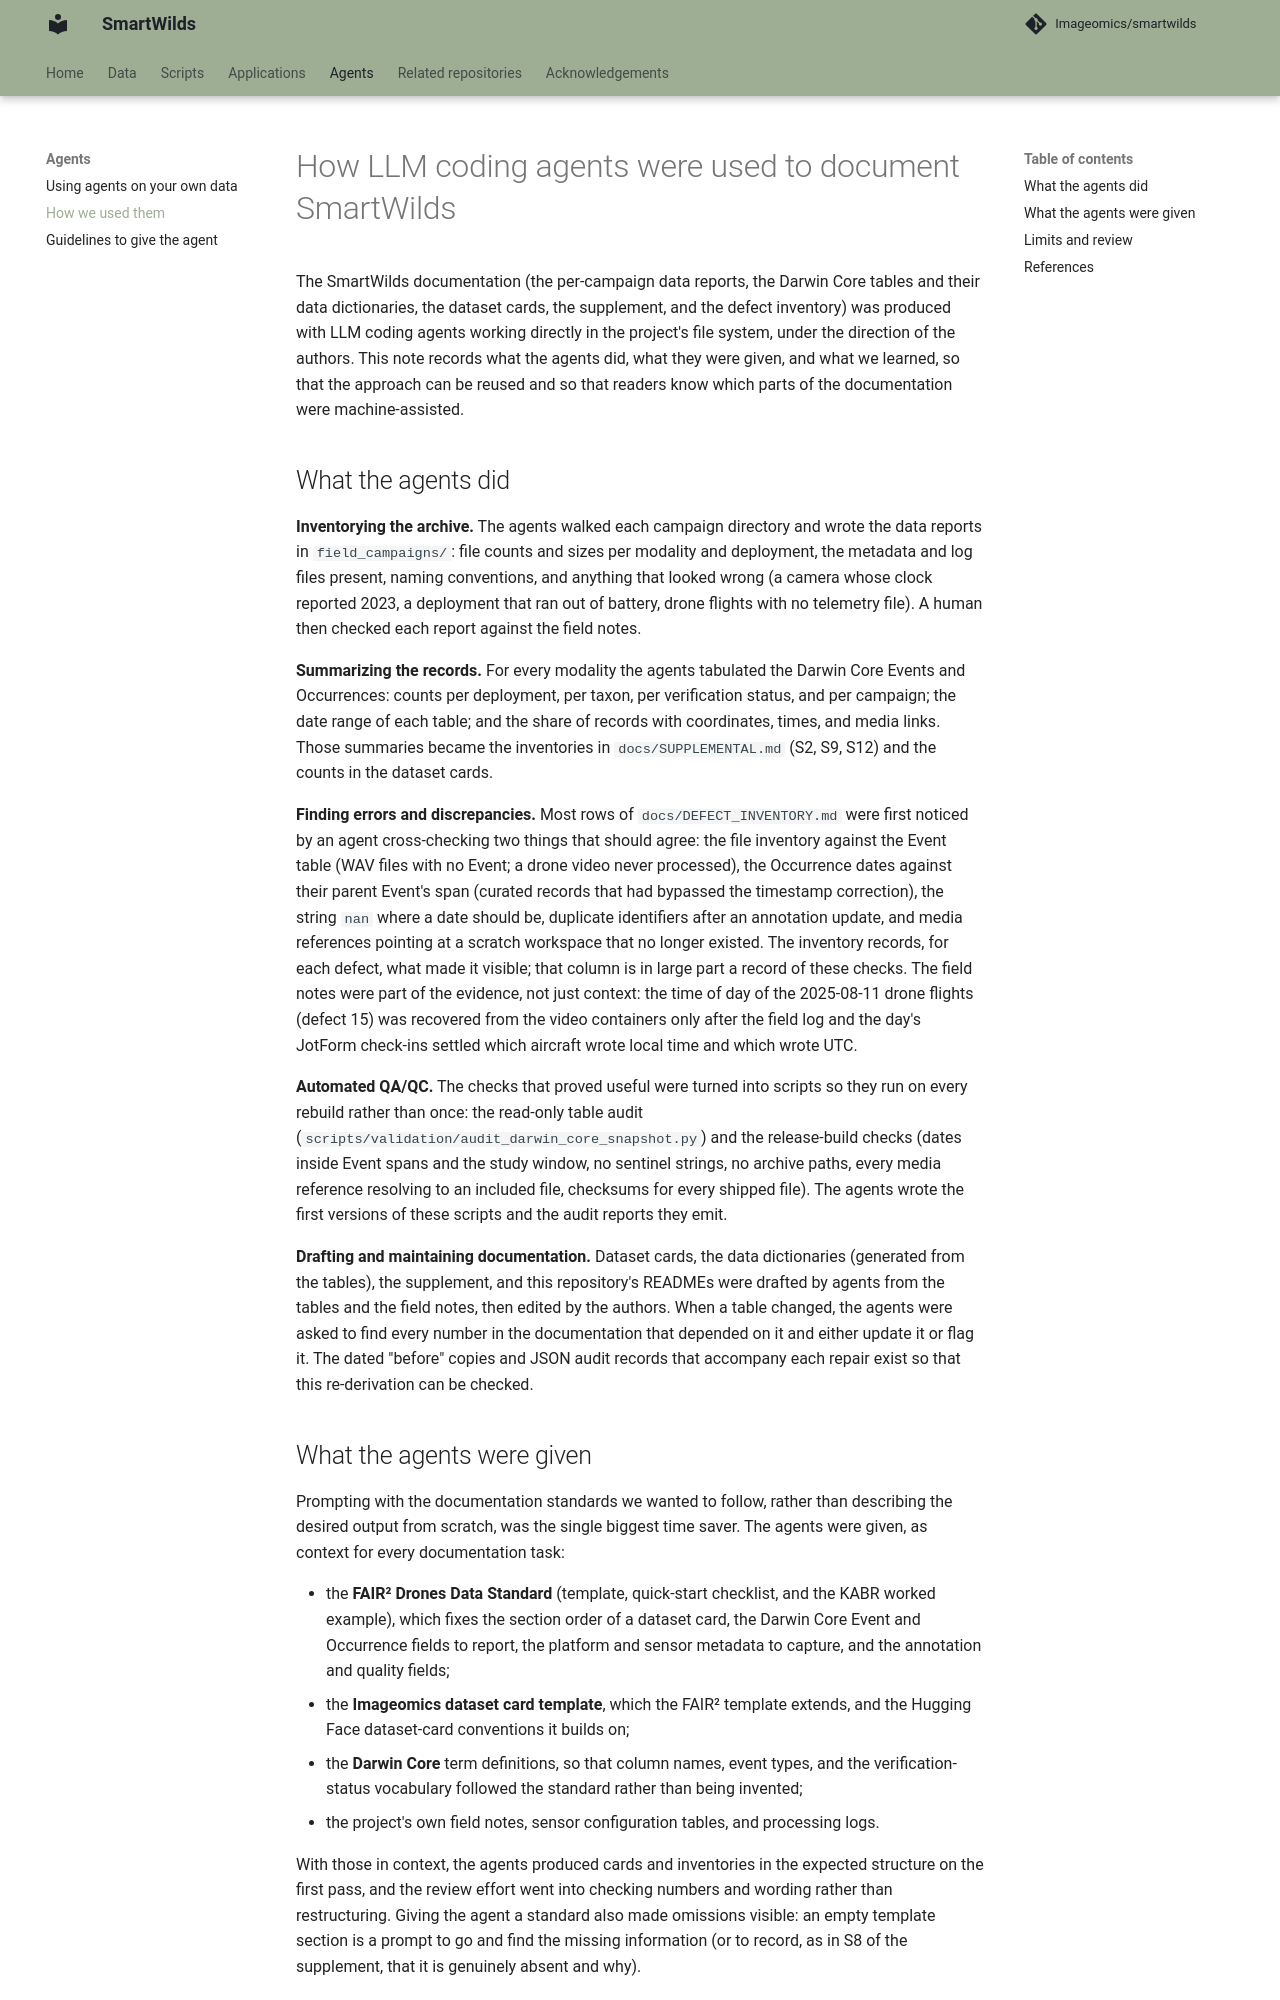

repository: Imageomics/smartwilds · page: AGENT_ASSISTED_DOCUMENTATION/index.html · generator: mkdocs

# How LLM coding agents were used to document SmartWilds

The SmartWilds documentation (the per-campaign data reports, the Darwin Core
tables and their data dictionaries, the dataset cards, the supplement, and the
defect inventory) was produced with LLM coding agents working directly in the
project's file system, under the direction of the authors. This note records
what the agents did, what they were given, and what we learned, so that the
approach can be reused and so that readers know which parts of the
documentation were machine-assisted.

## What the agents did

**Inventorying the archive.** The agents walked each campaign directory and
wrote the data reports in `field_campaigns/`: file counts and sizes per
modality and deployment, the metadata and log files present, naming
conventions, and anything that looked wrong (a camera whose clock reported
2023, a deployment that ran out of battery, drone flights with no telemetry
file). A human then checked each report against the field notes.

**Summarizing the records.** For every modality the agents tabulated the
Darwin Core Events and Occurrences: counts per deployment, per taxon, per
verification status, and per campaign; the date range of each table; and the
share of records with coordinates, times, and media links. Those summaries
became the inventories in `docs/SUPPLEMENTAL.md` (S2, S9, S12) and the counts
in the dataset cards.

**Finding errors and discrepancies.** Most rows of
`docs/DEFECT_INVENTORY.md` were first noticed by an agent cross-checking two
things that should agree: the file inventory against the Event table (WAV
files with no Event; a drone video never processed), the Occurrence dates
against their parent Event's span (curated records that had bypassed the
timestamp correction), the string `nan` where a date should be, duplicate
identifiers after an annotation update, and media references pointing at a
scratch workspace that no longer existed. The inventory records, for each
defect, what made it visible; that column is in large part a record of these
checks. The field notes were part of the evidence, not just context: the time
of day of the 2025-08-11 drone flights (defect 15) was recovered from the
video containers only after the field log and the day's JotForm check-ins
settled which aircraft wrote local time and which wrote UTC.

**Automated QA/QC.** The checks that proved useful were turned into scripts
so they run on every rebuild rather than once: the read-only table audit
(`scripts/validation/audit_darwin_core_snapshot.py`) and the release-build
checks (dates inside Event spans and the study window, no sentinel strings, no
archive paths, every media reference resolving to an included file, checksums
for every shipped file). The agents wrote the first versions of these scripts
and the audit reports they emit.

**Drafting and maintaining documentation.** Dataset cards, the data
dictionaries (generated from the tables), the supplement, and this
repository's READMEs were drafted by agents from the tables and the field
notes, then edited by the authors. When a table changed, the agents were asked
to find every number in the documentation that depended on it and either
update it or flag it. The dated "before" copies and JSON audit records that
accompany each repair exist so that this re-derivation can be checked.
